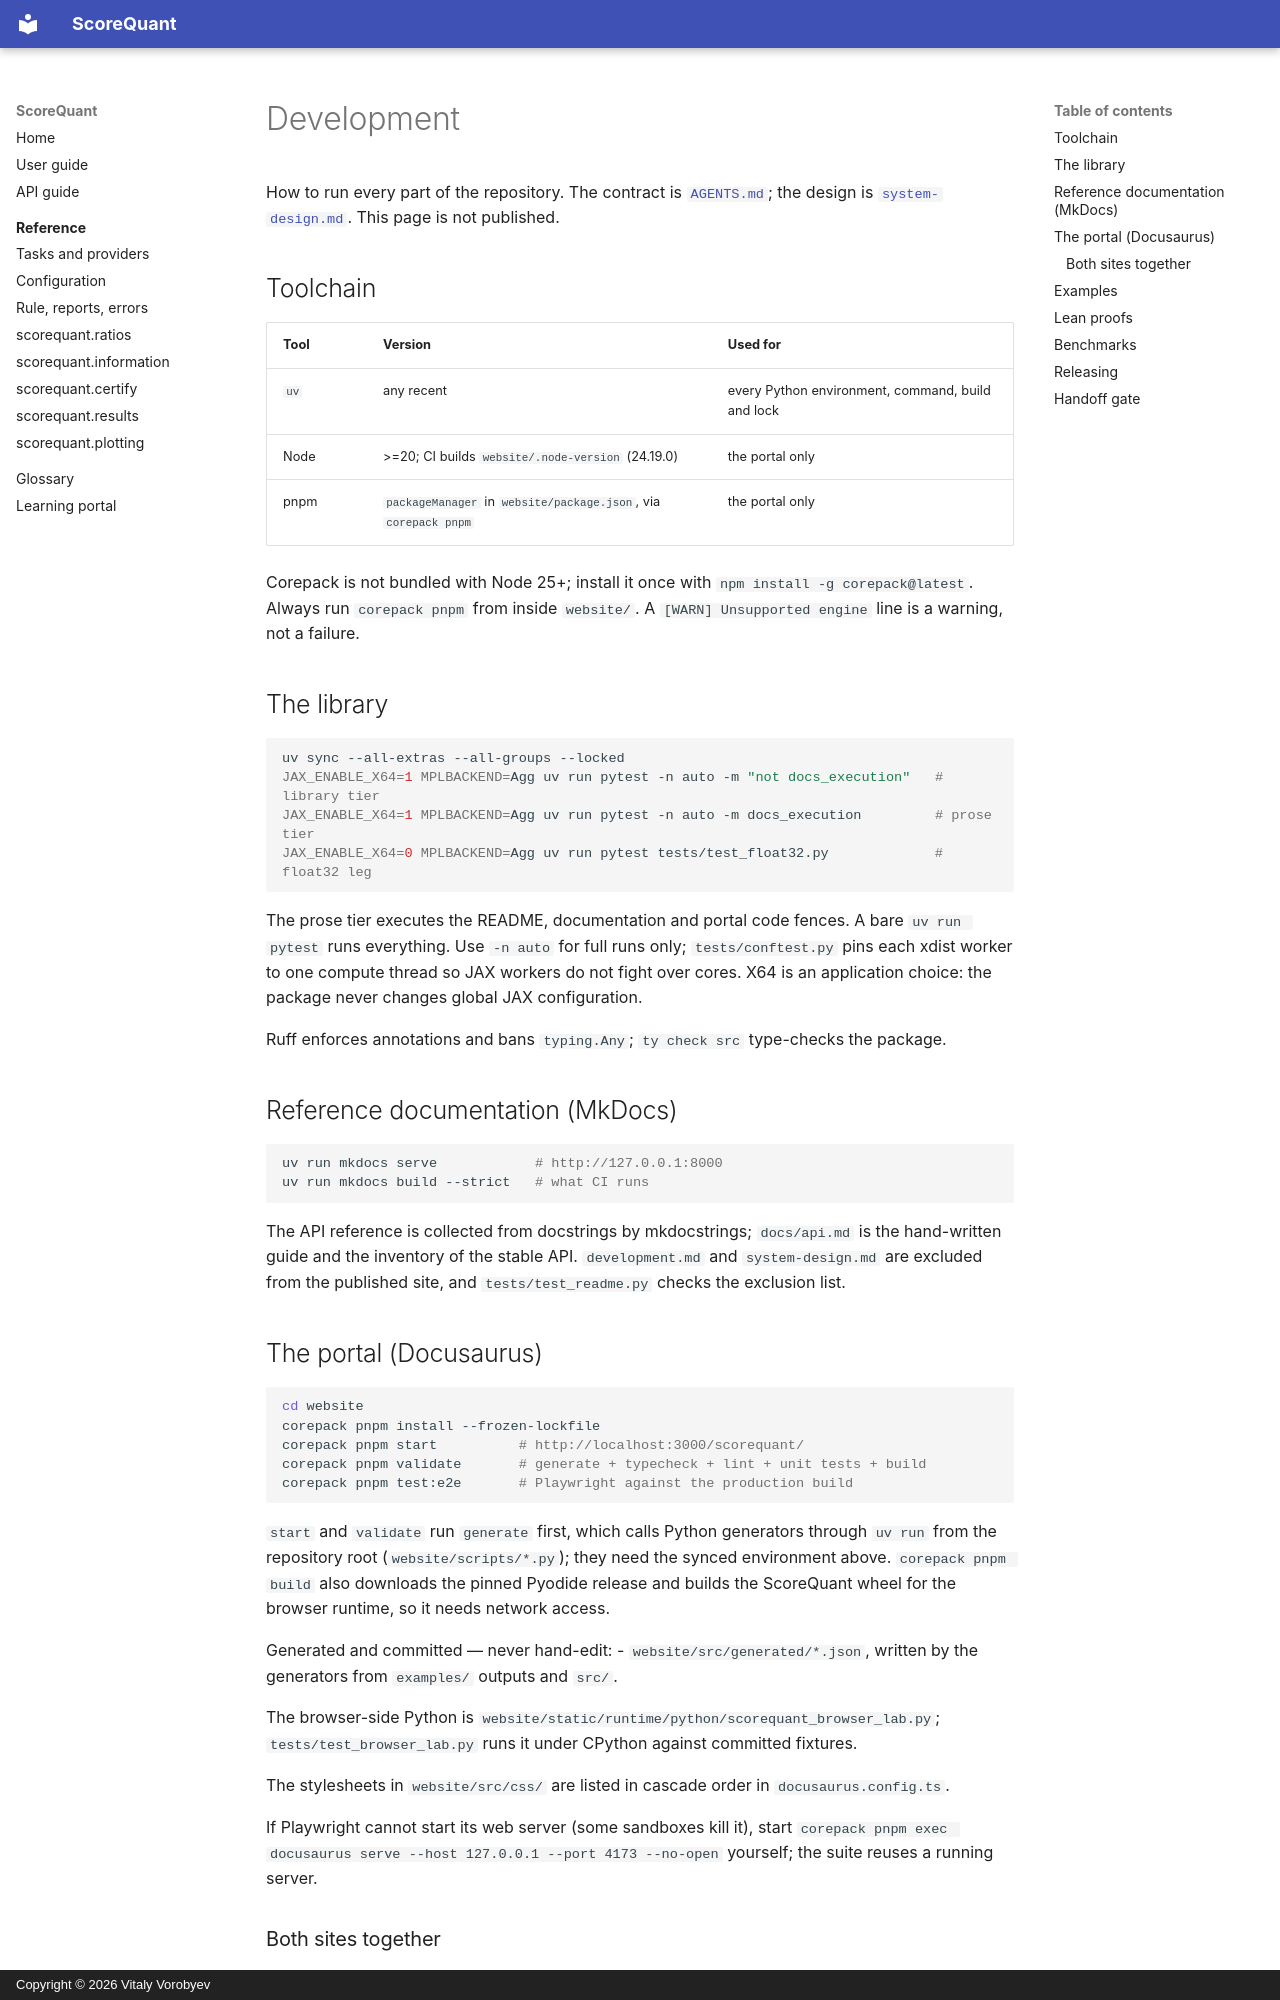

repository: VitalyVorobyev/scorequant · page: development/index.html · generator: mkdocs · copyright: Copyright © 2026 Vitaly Vorobyev

# Development

How to run every part of the repository. The contract is [`AGENTS.md`](../AGENTS.md); the design
is [`system-design.md`](system-design.md). This page is not published.

## Toolchain

| Tool | Version | Used for |
| --- | --- | --- |
| `uv` | any recent | every Python environment, command, build and lock |
| Node | >=20; CI builds `website/.node-version` (24.19.0) | the portal only |
| pnpm | `packageManager` in `website/package.json`, via `corepack pnpm` | the portal only |

Corepack is not bundled with Node 25+; install it once with `npm install -g corepack@latest`.
Always run `corepack pnpm` from inside `website/`. A `[WARN] Unsupported engine` line is a
warning, not a failure.

## The library

```bash
uv sync --all-extras --all-groups --locked
JAX_ENABLE_X64=1 MPLBACKEND=Agg uv run pytest -n auto -m "not docs_execution"   # library tier
JAX_ENABLE_X64=1 MPLBACKEND=Agg uv run pytest -n auto -m docs_execution         # prose tier
JAX_ENABLE_X64=0 MPLBACKEND=Agg uv run pytest tests/test_float32.py             # float32 leg
```

The prose tier executes the README, documentation and portal code fences. A bare `uv run pytest`
runs everything. Use `-n auto` for full runs only; `tests/conftest.py` pins each xdist worker to
one compute thread so JAX workers do not fight over cores. X64 is an application choice: the
package never changes global JAX configuration.

Ruff enforces annotations and bans `typing.Any`; `ty check src` type-checks the package.

## Reference documentation (MkDocs)

```bash
uv run mkdocs serve            # http://127.0.0.1:8000
uv run mkdocs build --strict   # what CI runs
```

The API reference is collected from docstrings by mkdocstrings; `docs/api.md` is the hand-written
guide and the inventory of the stable API. `development.md` and `system-design.md` are excluded
from the published site, and `tests/test_readme.py` checks the exclusion list.

## The portal (Docusaurus)

```bash
cd website
corepack pnpm install --frozen-lockfile
corepack pnpm start          # http://localhost:3000/scorequant/
corepack pnpm validate       # generate + typecheck + lint + unit tests + build
corepack pnpm test:e2e       # Playwright against the production build
```

`start` and `validate` run `generate` first, which calls Python generators through `uv run` from
the repository root (`website/scripts/*.py`); they need the synced environment above.
`corepack pnpm build` also downloads the pinned Pyodide release and builds the ScoreQuant wheel
for the browser runtime, so it needs network access.

Generated and committed — never hand-edit:
- `website/src/generated/*.json`, written by the generators from `examples/` outputs and `src/`.

The browser-side Python is `website/static/runtime/python/scorequant_browser_lab.py`;
`tests/test_browser_lab.py` runs it under CPython against committed fixtures.

The stylesheets in `website/src/css/` are listed in cascade order in `docusaurus.config.ts`.

If Playwright cannot start its web server (some sandboxes kill it), start
`corepack pnpm exec docusaurus serve --host 127.0.0.1 --port 4173 --no-open` yourself; the suite
reuses a running server.
